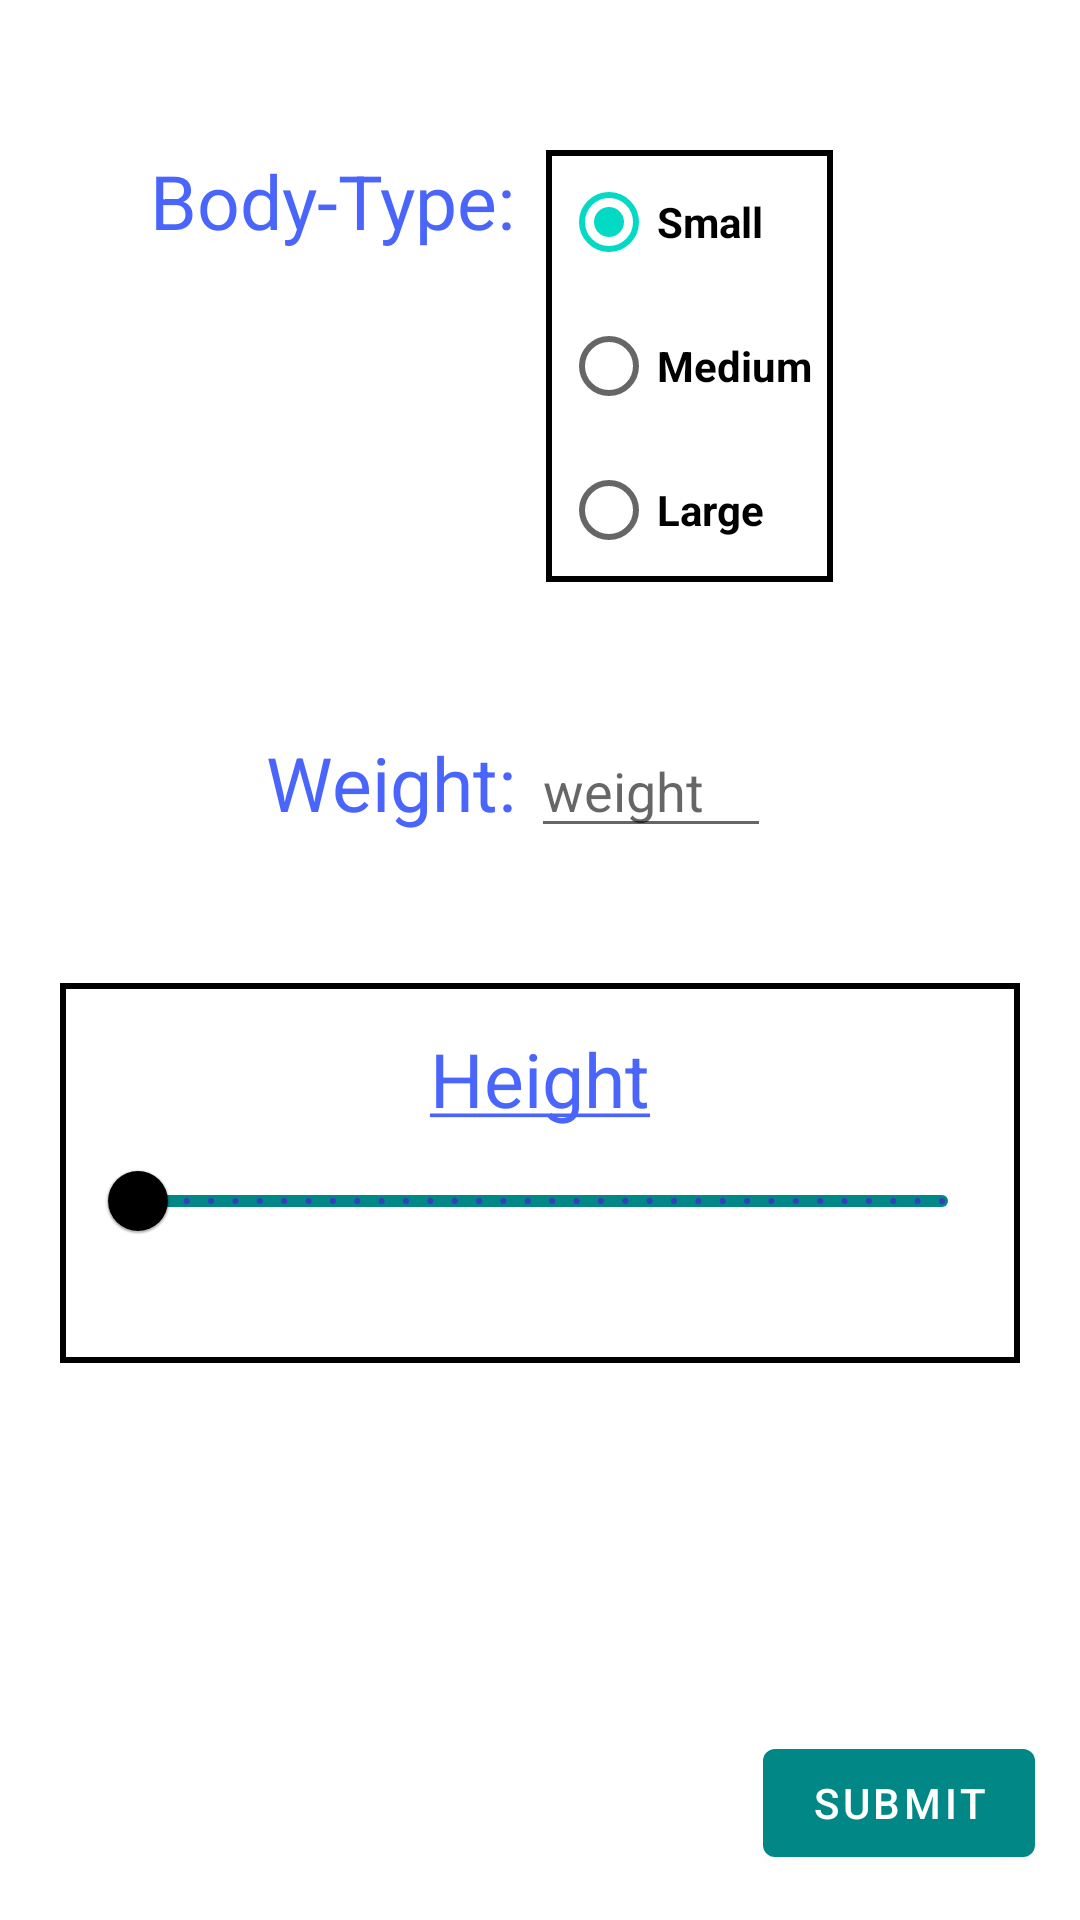

This screen was rendered from an Android layout file. Write that file and the resources it references.
<!-- AndroidManifest.xml: application theme Theme.BMICalculator -->
<!-- res/layout/main_information.xml -->
<?xml version="1.0" encoding="utf-8"?>
<RelativeLayout xmlns:android="http://schemas.android.com/apk/res/android"
    android:layout_width="match_parent"
    android:layout_height="match_parent"
    xmlns:app="http://schemas.android.com/apk/res-auto">

    <com.google.android.material.button.MaterialButton
        android:id="@+id/submit"
        style="@style/ButtonNext"
        android:layout_width="wrap_content"
        android:layout_height="wrap_content"
        android:text="@string/submit"/>

    <TextView
        android:id="@+id/BodyType"
        style="@style/Text"
        android:layout_width="wrap_content"
        android:layout_height="wrap_content"
        android:layout_marginStart="@dimen/marginTop"
        android:layout_marginTop="@dimen/marginTop"
        android:text="@string/bodyType" />

    <RadioGroup
        android:id="@+id/bodyTypeGroup"
        android:layout_width="wrap_content"
        android:layout_height="wrap_content"
        android:layout_alignTop="@id/BodyType"
        android:layout_marginStart="@dimen/marginTen"
        android:layout_toEndOf="@id/BodyType"
        android:background="@drawable/border"
        android:paddingStart="@dimen/imageMargin"
        android:paddingEnd="@dimen/paddingSmall">

        <RadioButton
            android:id="@+id/smallButton"
            android:layout_width="wrap_content"
            android:layout_height="wrap_content"
            android:text="@string/small"
            android:textStyle="bold"
            android:checked="true"/>

        <RadioButton
            android:id="@+id/mediumButton"
            android:layout_width="wrap_content"
            android:layout_height="wrap_content"
            android:text="@string/medium"
            android:textStyle="bold" />

        <RadioButton
            android:id="@+id/largeButton"
            android:layout_width="wrap_content"
            android:layout_height="wrap_content"
            android:text="@string/large"
            android:textStyle="bold" />
    </RadioGroup>

    <TextView
        android:id="@+id/WeightView"
        android:layout_width="wrap_content"
        android:layout_height="wrap_content"
        android:text="@string/weight"
        style="@style/Text"
        android:layout_alignEnd="@id/BodyType"
        android:layout_below="@id/bodyTypeGroup"
        android:layout_marginTop="@dimen/marginTop"
        />
    <EditText
        android:id="@+id/weightTxt"
        android:layout_width="@dimen/TextViewLayout"
        android:layout_height="wrap_content"
        android:hint="@string/weight_"
        android:autofillHints="weight"
        android:layout_toEndOf="@id/WeightView"
        android:layout_alignBaseline="@id/WeightView"
        android:layout_marginStart="@dimen/imageMargin"
        android:inputType="numberDecimal" />
    <RelativeLayout
        android:layout_width="@dimen/sliderLayoutWeight"
        android:layout_marginTop="@dimen/marginTop"
        android:layout_height="wrap_content"
        android:layout_below="@id/WeightView"
        android:layout_centerHorizontal="true"
        android:background="@drawable/border"
        android:paddingBottom="@dimen/smallMargin"
        >

    <TextView
        android:id="@+id/heightLab"
        android:layout_width="wrap_content"
        android:layout_height="wrap_content"
        android:text="@string/height"
        android:layout_centerHorizontal="true"
        style="@style/Text"
        android:layout_marginTop="@dimen/marginSmaller"/>

    <com.google.android.material.slider.Slider
        android:id="@+id/heightSlider"
        android:layout_width="@dimen/sliderWeight"
        android:layout_height="wrap_content"
        android:stepSize="@dimen/step"
        android:value="@dimen/ValueFrom"
        android:valueFrom="@dimen/ValueFrom"
        android:valueTo="@dimen/ValueTo"
        app:thumbColor="@color/black"
        app:trackColor="@color/teal_700"
        android:layout_below="@id/heightLab"
        android:layout_centerHorizontal="true"/>
    </RelativeLayout>


</RelativeLayout>
<!-- resources referenced by this layout -->
<resources>
  <color name="black">#FF000000</color>
  <color name="teal_700">#FF018786</color>
  <dimen name="TextViewLayout">80dp</dimen>
  <dimen name="ValueFrom">140</dimen>
  <dimen name="ValueTo">190</dimen>
  <dimen name="imageMargin">5dp</dimen>
  <dimen name="marginSmaller">15dp</dimen>
  <dimen name="marginTen">10dp</dimen>
  <dimen name="marginTop">50dp</dimen>
  <dimen name="paddingSmall">7dp</dimen>
  <dimen name="sliderLayoutWeight">320dp</dimen>
  <dimen name="sliderWeight">300dp</dimen>
  <dimen name="smallMargin">30dp</dimen>
  <dimen name="step">1</dimen>
  <!-- drawable border (drawable) -->
  <?xml version="1.0" encoding="utf-8"?>
  <shape xmlns:android="http://schemas.android.com/apk/res/android"
      android:shape="rectangle">
  <stroke
      android:width="2dp"
      android:color="@color/black"/>
  </shape>
  <string name="bodyType">Body-Type:</string>
  <string name="height"><u>Height</u></string>
  <string name="large">Large</string>
  <string name="medium">Medium</string>
  <string name="small">Small</string>
  <string name="submit">Submit</string>
  <string name="weight">Weight:</string>
  <string name="weight_">weight</string>
  <style name="ButtonNext" parent="Widget.MaterialComponents.Button">
          <item name="backgroundTint">@color/teal_700</item>
          <item name="android:layout_marginBottom">15dp</item>
          <item name="android:layout_marginRight">15dp</item>
          <item name="android:text">@string/Next</item>
          <item name="android:layout_alignParentRight">true</item>
          <item name="android:layout_alignParentBottom">true</item>
      </style>
  <style name="Text">
          <item name="android:textColor">@color/textColor</item>
          <item name="android:textSize">25sp</item>
      </style>
  <style name="Theme.BMICalculator" parent="Theme.MaterialComponents.DayNight.DarkActionBar">
          
          <item name="colorPrimary">@color/purple_500</item>
          <item name="colorPrimaryVariant">@color/purple_700</item>
          <item name="colorOnPrimary">@color/white</item>
          
          <item name="colorSecondary">@color/teal_200</item>
          <item name="colorSecondaryVariant">@color/teal_700</item>
          <item name="colorOnSecondary">@color/black</item>
          
          <item name="android:statusBarColor" tools:targetApi="l">?attr/colorPrimaryVariant</item>
          
      </style>
  <string name="Next">Next</string>
  <color name="textColor">#4A65FB</color>
  <color name="purple_500">#FF6200EE</color>
  <color name="purple_700">#FF3700B3</color>
  <color name="white">#FFFFFFFF</color>
  <color name="teal_200">#FF03DAC5</color>
</resources>
